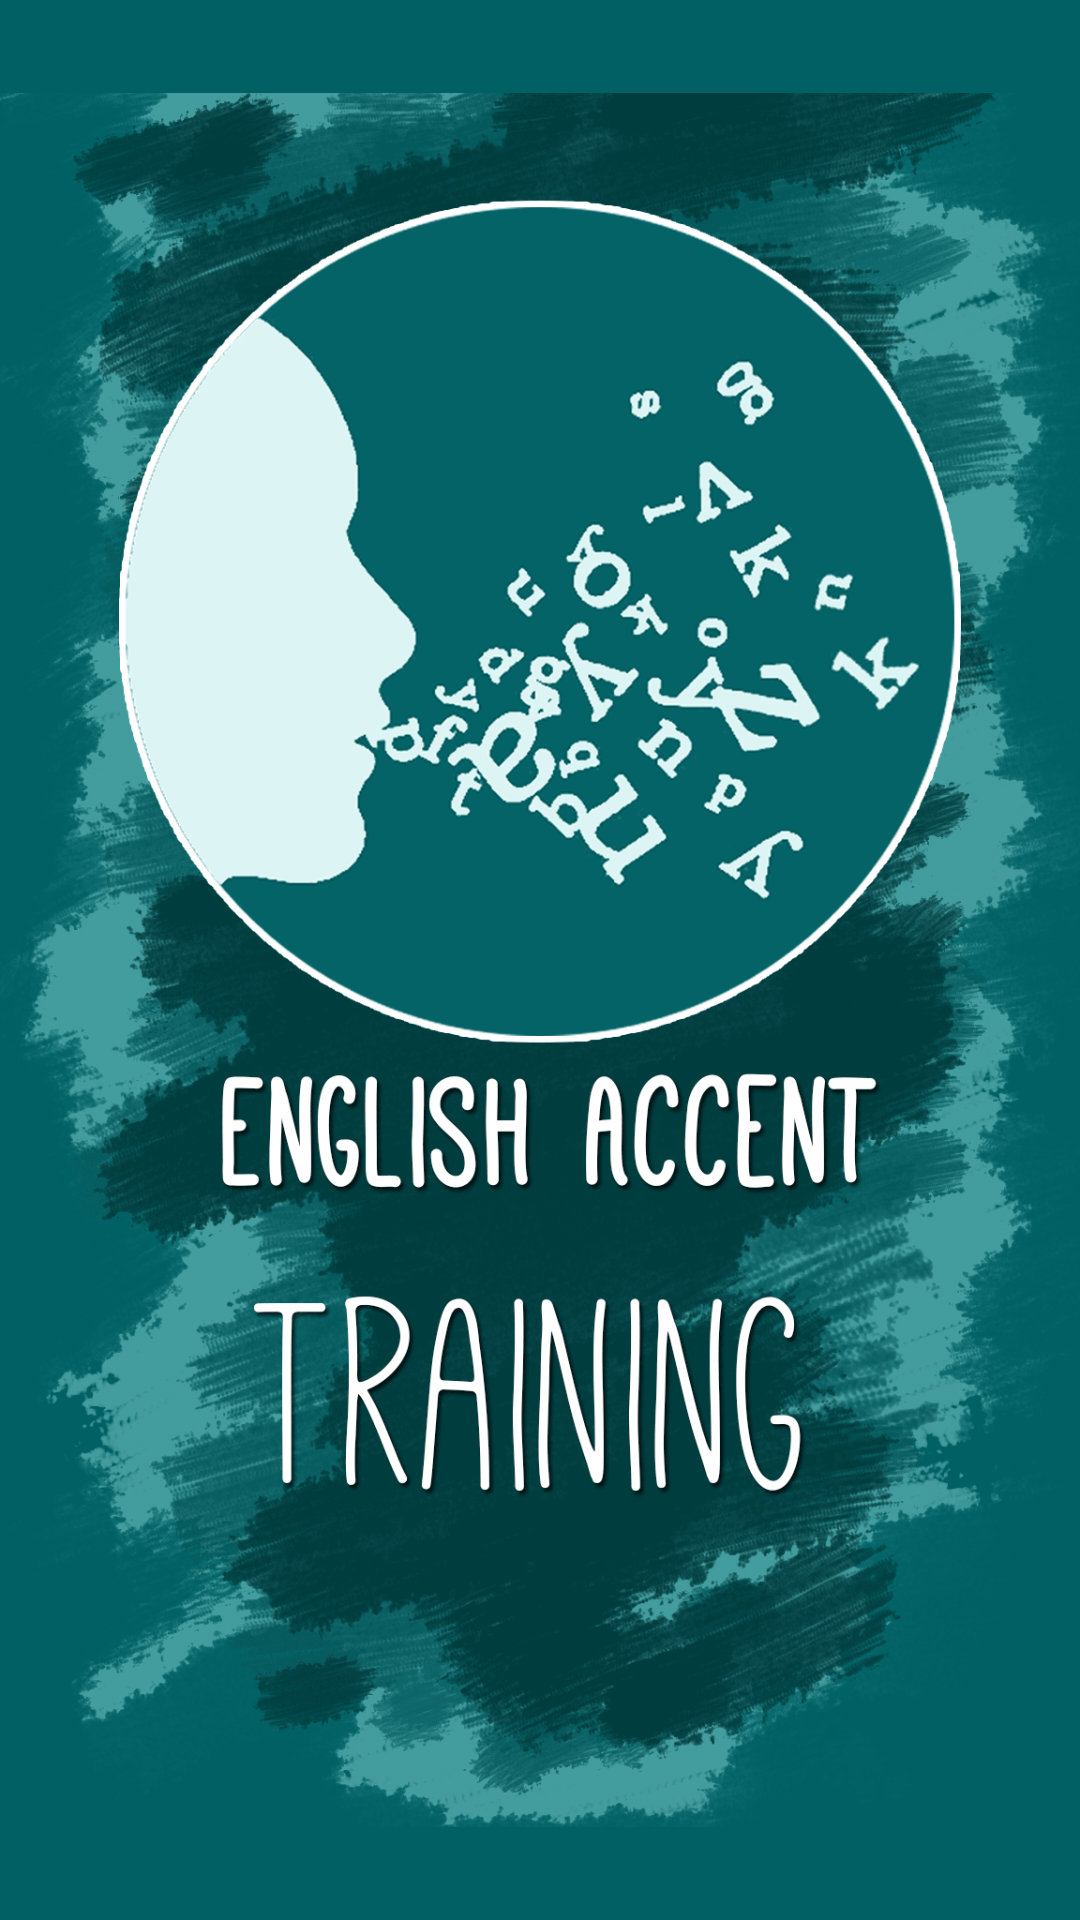

The Android layout XML behind this screen, and the referenced resources:
<!-- AndroidManifest.xml: application theme AppTheme -->
<!-- res/layout/activity_splash.xml -->
<RelativeLayout xmlns:android="http://schemas.android.com/apk/res/android"
    xmlns:tools="http://schemas.android.com/tools"
    android:layout_width="match_parent"
    android:layout_height="match_parent"
    android:background="@color/primary"
    tools:context="com.tatteam.android.englishaccenttraining.SplashActivity">

    <ImageView
        android:layout_width="match_parent"
        android:layout_height="match_parent"
        android:id="@+id/splashImage"
        android:src="@drawable/splash"/>
</RelativeLayout>
<!-- resources referenced by this layout -->
<resources>
  <color name="primary">#006064</color>
  <!-- drawable splash: png bitmap (drawable-hdpi, 454837 bytes) -->
  <style name="AppTheme" parent="Theme.AppCompat.Light.NoActionBar">
          
          <item name="colorPrimaryDark">@color/primary_dark</item>
  
          <item name="colorPrimary">@color/primary</item>
          <item name="colorAccent">@color/accent</item>
  
      </style>
  <color name="primary_dark">#003c3e</color>
  <color name="accent">#ff998a</color>
</resources>
